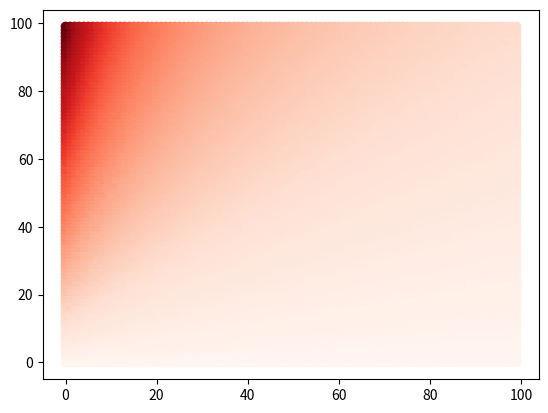

This figure's Python source:
import random

import numpy as np
from mpl_toolkits.mplot3d import Axes3D
import matplotlib.pyplot as plt
from matplotlib import cm

def trial(k, pi, pmax, n, m):
    '''Run a polya's urn simulation with n time-steps, m trials, k balls back,
        and p/pmax initial balls with class p. Returns average proportion of p
        over all trials.
    '''
    average = 0
    for i in range(m):
        p = pi
        for j in range(n + 1):
            if p >= random.randint(1, pmax + k*j):
                p += 1
        average += p/(pmax + k*(n + 1))
    return average/m

def simulate(kmax, pmax, n, m):
    ''' Iterate over trials with various inital conditions. Return a matrix of outcomes.
    '''
    data = np.zeros((pmax, kmax)) # Default float 64 is good.
    for k in range(kmax):
        for p in range(pmax):
            data[p, k] = trial(k, p, pmax, n, m)
    return data

def plot3d(data, pmax, kmax):
    fig = plt.figure()
    ax = fig.add_subplot(111, projection = '3d')
    X = []
    Y = []

    for i in range(kmax):
        for j in range(pmax):
            X.append(j)
    for i in range(pmax):
        for j in range(kmax):
            Y.append(i)

    Z = np.reshape(data, (pmax*kmax))

    ax.scatter(X, Y, Z, c = Z, marker = 'o', cmap = cm.Reds)
    ax.set_xlabel('P/Pmax')
    ax.set_ylabel('K')
    ax.set_zlabel('Average P')

    plt.show()

def plot2d(data, pmax, kmax):
    X = []
    Y = []
    for i in range(kmax):
        for j in range(pmax):
            X.append(j)
    for i in range(pmax):
        for j in range(kmax):
            Y.append(i)

    Z = np.reshape(data, (pmax*kmax))

    plt.scatter(X, Y, c = Z, marker = 'o', cmap = cm.Reds)

    plt.show()

data = simulate(100, 100, 5, 5)
plot2d(data, 100, 100)
